5-way image classification set "Dataset-Final" from GitHub (anw-hilmi/anwarul-hilmi); label vocabulary: cat, dog, elephant, horse, lion.

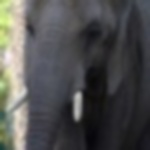
Label: elephant

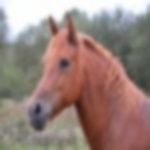
Label: horse

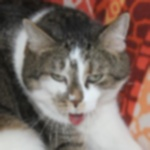
Label: cat

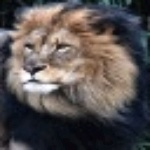
Label: lion

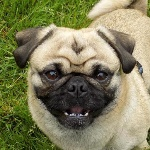
Label: dog

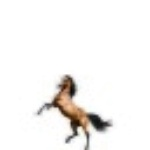
Label: horse
